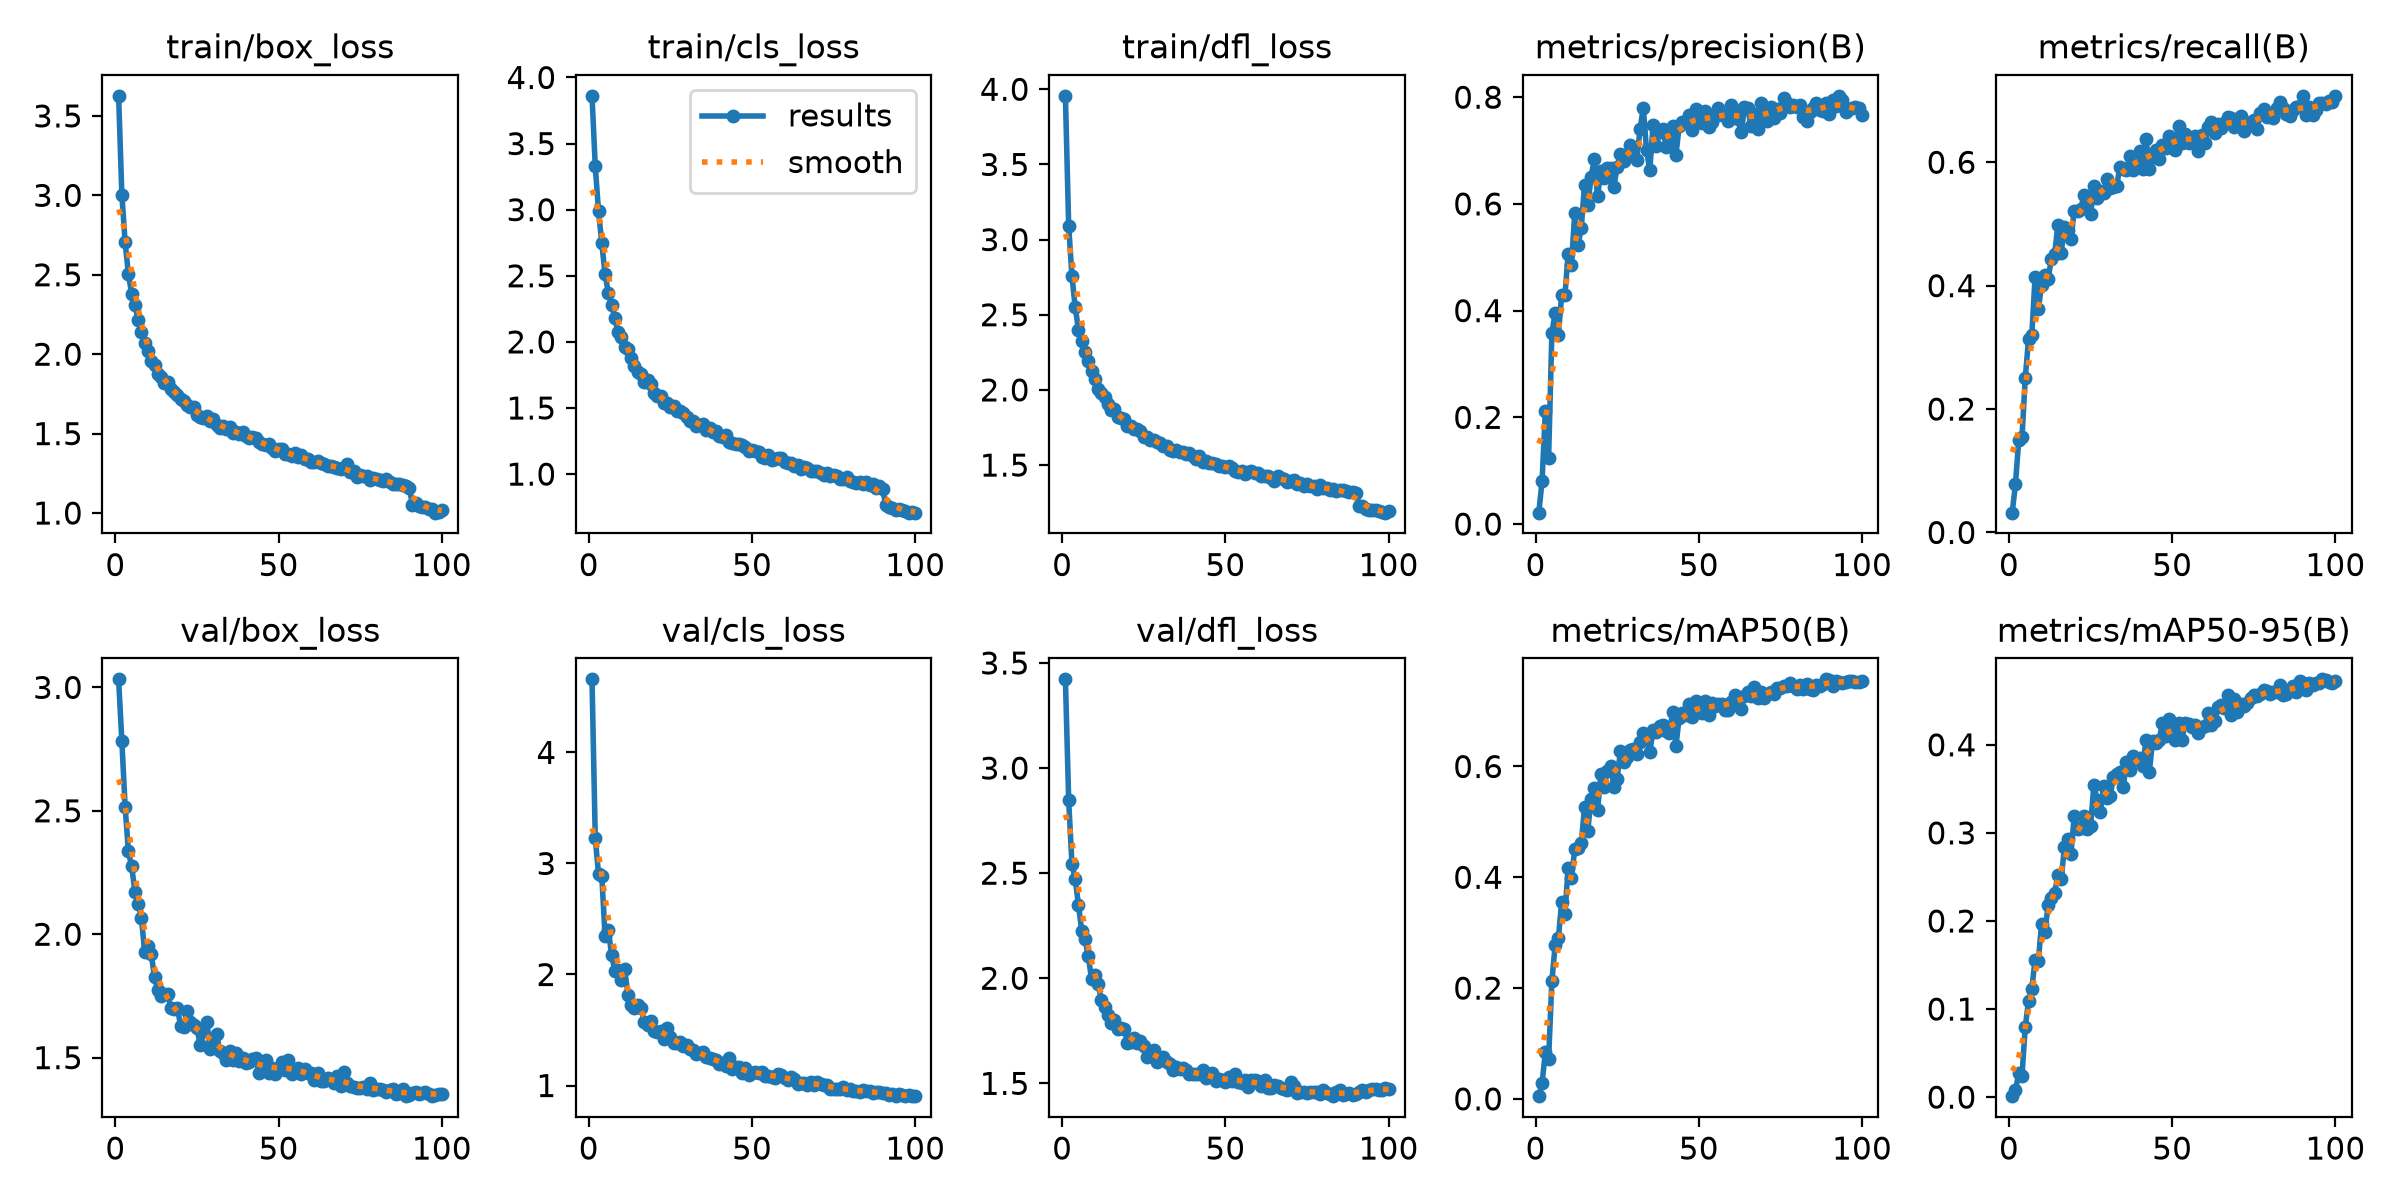

Values plotted in this chart, from the file beside it:
epoch, time, train/box_loss, train/cls_loss, train/dfl_loss, metrics/precision(B), metrics/recall(B), metrics/mAP50(B), metrics/mAP50-95(B), val/box_loss, val/cls_loss, val/dfl_loss, lr/pg0, lr/pg1, lr/pg2
1, 54.32, 3.627, 3.861, 3.956, 0.02137, 0.03209, 0.00496, 0.00112, 3.033, 4.658, 3.422, 0.0006631, 0.0006631, 0.0006631
2, 80.07, 3.004, 3.328, 3.092, 0.08054, 0.07843, 0.0284, 0.00773, 2.781, 3.225, 2.847, 0.001317, 0.001317, 0.001317
3, 108.4, 2.705, 2.987, 2.759, 0.2116, 0.1497, 0.08387, 0.02705, 2.516, 2.903, 2.544, 0.001957, 0.001957, 0.001957
4, 133.9, 2.503, 2.746, 2.551, 0.1236, 0.1542, 0.07156, 0.02421, 2.336, 2.885, 2.472, 0.001941, 0.001941, 0.001941
5, 161.7, 2.381, 2.512, 2.401, 0.3574, 0.2505, 0.2125, 0.07987, 2.275, 2.347, 2.349, 0.001921, 0.001921, 0.001921
6, 189.9, 2.31, 2.372, 2.323, 0.3965, 0.3128, 0.2769, 0.1089, 2.172, 2.404, 2.225, 0.001901, 0.001901, 0.001901
7, 216.7, 2.213, 2.282, 2.249, 0.3548, 0.32, 0.2896, 0.1232, 2.124, 2.178, 2.188, 0.001881, 0.001881, 0.001881
8, 244.3, 2.138, 2.177, 2.195, 0.4293, 0.4135, 0.3556, 0.1556, 2.064, 2.035, 2.105, 0.001861, 0.001861, 0.001861
9, 271.1, 2.071, 2.075, 2.125, 0.4292, 0.3619, 0.3339, 0.1546, 1.926, 2.044, 1.998, 0.001842, 0.001842, 0.001842
10, 295.9, 2.021, 2.037, 2.073, 0.5061, 0.4011, 0.4175, 0.1968, 1.951, 1.947, 2.017, 0.001822, 0.001822, 0.001822
11, 319.3, 1.959, 1.958, 2.008, 0.4864, 0.4171, 0.3979, 0.187, 1.919, 2.051, 1.974, 0.001802, 0.001802, 0.001802
12, 342.5, 1.932, 1.944, 1.981, 0.5821, 0.4109, 0.4504, 0.2182, 1.826, 1.815, 1.896, 0.001782, 0.001782, 0.001782
13, 366, 1.878, 1.882, 1.951, 0.5232, 0.4439, 0.4521, 0.226, 1.773, 1.729, 1.864, 0.001762, 0.001762, 0.001762
14, 390.1, 1.853, 1.816, 1.906, 0.554, 0.451, 0.4612, 0.2318, 1.752, 1.7, 1.825, 0.001743, 0.001743, 0.001743
15, 413.8, 1.816, 1.774, 1.867, 0.6363, 0.4991, 0.5262, 0.2525, 1.756, 1.721, 1.786, 0.001723, 0.001723, 0.001723
16, 440.6, 1.827, 1.76, 1.871, 0.5979, 0.4536, 0.4842, 0.2474, 1.757, 1.699, 1.801, 0.001703, 0.001703, 0.001703
17, 465.7, 1.782, 1.698, 1.82, 0.6499, 0.4946, 0.5419, 0.2837, 1.703, 1.569, 1.76, 0.001683, 0.001683, 0.001683
18, 492.2, 1.759, 1.709, 1.814, 0.6838, 0.4895, 0.5617, 0.2928, 1.697, 1.548, 1.766, 0.001663, 0.001663, 0.001663
19, 517.9, 1.744, 1.685, 1.809, 0.6143, 0.4759, 0.5209, 0.2761, 1.702, 1.584, 1.761, 0.001644, 0.001644, 0.001644
20, 543.1, 1.718, 1.615, 1.757, 0.661, 0.5214, 0.5866, 0.3194, 1.628, 1.494, 1.692, 0.001624, 0.001624, 0.001624
21, 570.6, 1.707, 1.59, 1.757, 0.6484, 0.5205, 0.5626, 0.3049, 1.624, 1.483, 1.695, 0.001604, 0.001604, 0.001604
22, 594.5, 1.68, 1.593, 1.738, 0.6682, 0.525, 0.5912, 0.3054, 1.689, 1.493, 1.716, 0.001584, 0.001584, 0.001584
23, 618, 1.669, 1.538, 1.738, 0.6677, 0.5463, 0.601, 0.3196, 1.645, 1.417, 1.692, 0.001564, 0.001564, 0.001564
24, 641.7, 1.668, 1.539, 1.724, 0.6322, 0.533, 0.5635, 0.3043, 1.632, 1.521, 1.702, 0.001545, 0.001545, 0.001545
25, 667.4, 1.617, 1.507, 1.687, 0.6696, 0.5167, 0.5779, 0.3073, 1.62, 1.436, 1.678, 0.001525, 0.001525, 0.001525
26, 692.1, 1.606, 1.516, 1.684, 0.6936, 0.5608, 0.6279, 0.3539, 1.55, 1.384, 1.625, 0.001505, 0.001505, 0.001505
27, 716.9, 1.6, 1.474, 1.668, 0.6809, 0.542, 0.6087, 0.3379, 1.603, 1.38, 1.647, 0.001485, 0.001485, 0.001485
28, 742, 1.609, 1.476, 1.668, 0.688, 0.5535, 0.6175, 0.3232, 1.645, 1.395, 1.661, 0.001465, 0.001465, 0.001465
29, 766.4, 1.58, 1.461, 1.655, 0.7109, 0.55, 0.6299, 0.3531, 1.537, 1.352, 1.603, 0.001446, 0.001446, 0.001446
30, 791.1, 1.591, 1.434, 1.646, 0.7055, 0.5731, 0.6317, 0.3401, 1.566, 1.361, 1.61, 0.001426, 0.001426, 0.001426
31, 816, 1.557, 1.399, 1.629, 0.6822, 0.5585, 0.6219, 0.3414, 1.594, 1.329, 1.625, 0.001406, 0.001406, 0.001406
32, 841.2, 1.536, 1.402, 1.625, 0.7395, 0.5597, 0.645, 0.3631, 1.527, 1.323, 1.604, 0.001386, 0.001386, 0.001386
33, 867.8, 1.546, 1.367, 1.598, 0.7797, 0.5615, 0.661, 0.3674, 1.519, 1.284, 1.592, 0.001366, 0.001366, 0.001366
34, 893.9, 1.531, 1.374, 1.593, 0.701, 0.5927, 0.6518, 0.3697, 1.489, 1.295, 1.565, 0.001347, 0.001347, 0.001347
35, 919.5, 1.539, 1.379, 1.603, 0.6635, 0.5888, 0.6256, 0.3515, 1.527, 1.299, 1.576, 0.001327, 0.001327, 0.001327
36, 944.1, 1.502, 1.335, 1.585, 0.7472, 0.5876, 0.6663, 0.3801, 1.492, 1.26, 1.568, 0.001307, 0.001307, 0.001307
37, 968.3, 1.51, 1.35, 1.59, 0.7092, 0.6108, 0.6628, 0.3717, 1.517, 1.244, 1.573, 0.001287, 0.001287, 0.001287
38, 993.2, 1.5, 1.315, 1.572, 0.7348, 0.5882, 0.6728, 0.3875, 1.488, 1.236, 1.564, 0.001267, 0.001267, 0.001267
39, 1016, 1.508, 1.323, 1.583, 0.7395, 0.5918, 0.6756, 0.3824, 1.498, 1.232, 1.546, 0.001248, 0.001248, 0.001248
40, 1039, 1.484, 1.286, 1.558, 0.7073, 0.6185, 0.6643, 0.3851, 1.478, 1.195, 1.543, 0.001228, 0.001228, 0.001228
41, 1065, 1.474, 1.279, 1.543, 0.7236, 0.5891, 0.6601, 0.3758, 1.482, 1.206, 1.543, 0.001208, 0.001208, 0.001208
42, 1090, 1.481, 1.294, 1.558, 0.7469, 0.6381, 0.6989, 0.4059, 1.495, 1.176, 1.546, 0.001188, 0.001188, 0.001188
43, 1115, 1.47, 1.243, 1.523, 0.6922, 0.5891, 0.6373, 0.3695, 1.497, 1.246, 1.566, 0.001168, 0.001168, 0.001168
44, 1139, 1.447, 1.233, 1.524, 0.7456, 0.6087, 0.6873, 0.4041, 1.436, 1.151, 1.527, 0.001149, 0.001149, 0.001149
45, 1163, 1.436, 1.23, 1.515, 0.7527, 0.6203, 0.696, 0.4025, 1.472, 1.163, 1.54, 0.001129, 0.001129, 0.001129
46, 1186, 1.427, 1.228, 1.511, 0.7518, 0.6061, 0.6934, 0.4051, 1.489, 1.166, 1.55, 0.001109, 0.001109, 0.001109
47, 1209, 1.433, 1.222, 1.51, 0.7671, 0.6274, 0.7124, 0.4247, 1.439, 1.117, 1.511, 0.001089, 0.001089, 0.001089
48, 1233, 1.41, 1.205, 1.491, 0.738, 0.623, 0.6898, 0.4098, 1.46, 1.156, 1.52, 0.001069, 0.001069, 0.001069
49, 1258, 1.389, 1.178, 1.494, 0.7776, 0.6419, 0.7174, 0.4289, 1.435, 1.095, 1.516, 0.00105, 0.00105, 0.00105
50, 1283, 1.406, 1.182, 1.488, 0.7642, 0.6346, 0.7077, 0.4205, 1.459, 1.116, 1.505, 0.00103, 0.00103, 0.00103
51, 1309, 1.403, 1.178, 1.494, 0.7519, 0.6203, 0.6969, 0.4053, 1.482, 1.122, 1.533, 0.00101, 0.00101, 0.00101
52, 1334, 1.373, 1.169, 1.478, 0.7734, 0.6586, 0.7189, 0.4249, 1.452, 1.117, 1.512, 0.0009902, 0.0009902, 0.0009902
53, 1359, 1.369, 1.127, 1.461, 0.7441, 0.631, 0.6929, 0.4056, 1.488, 1.121, 1.545, 0.0009704, 0.0009704, 0.0009704
54, 1383, 1.362, 1.124, 1.454, 0.7528, 0.6462, 0.7152, 0.4248, 1.435, 1.082, 1.507, 0.0009506, 0.0009506, 0.0009506
55, 1407, 1.376, 1.145, 1.463, 0.7646, 0.6319, 0.7091, 0.4231, 1.441, 1.089, 1.502, 0.0009308, 0.0009308, 0.0009308
56, 1432, 1.35, 1.11, 1.441, 0.7796, 0.6364, 0.7135, 0.4204, 1.458, 1.076, 1.516, 0.000911, 0.000911, 0.000911
57, 1455, 1.364, 1.115, 1.454, 0.7665, 0.6426, 0.7125, 0.4229, 1.435, 1.07, 1.482, 0.0008912, 0.0008912, 0.0008912
58, 1480, 1.339, 1.12, 1.459, 0.766, 0.6177, 0.7026, 0.4139, 1.453, 1.107, 1.517, 0.0008714, 0.0008714, 0.0008714
59, 1505, 1.341, 1.123, 1.45, 0.7562, 0.6441, 0.7013, 0.4202, 1.438, 1.099, 1.515, 0.0008516, 0.0008516, 0.0008516
60, 1529, 1.32, 1.095, 1.445, 0.7854, 0.631, 0.7166, 0.4216, 1.439, 1.067, 1.512, 0.0008318, 0.0008318, 0.0008318
... 40 more rows
